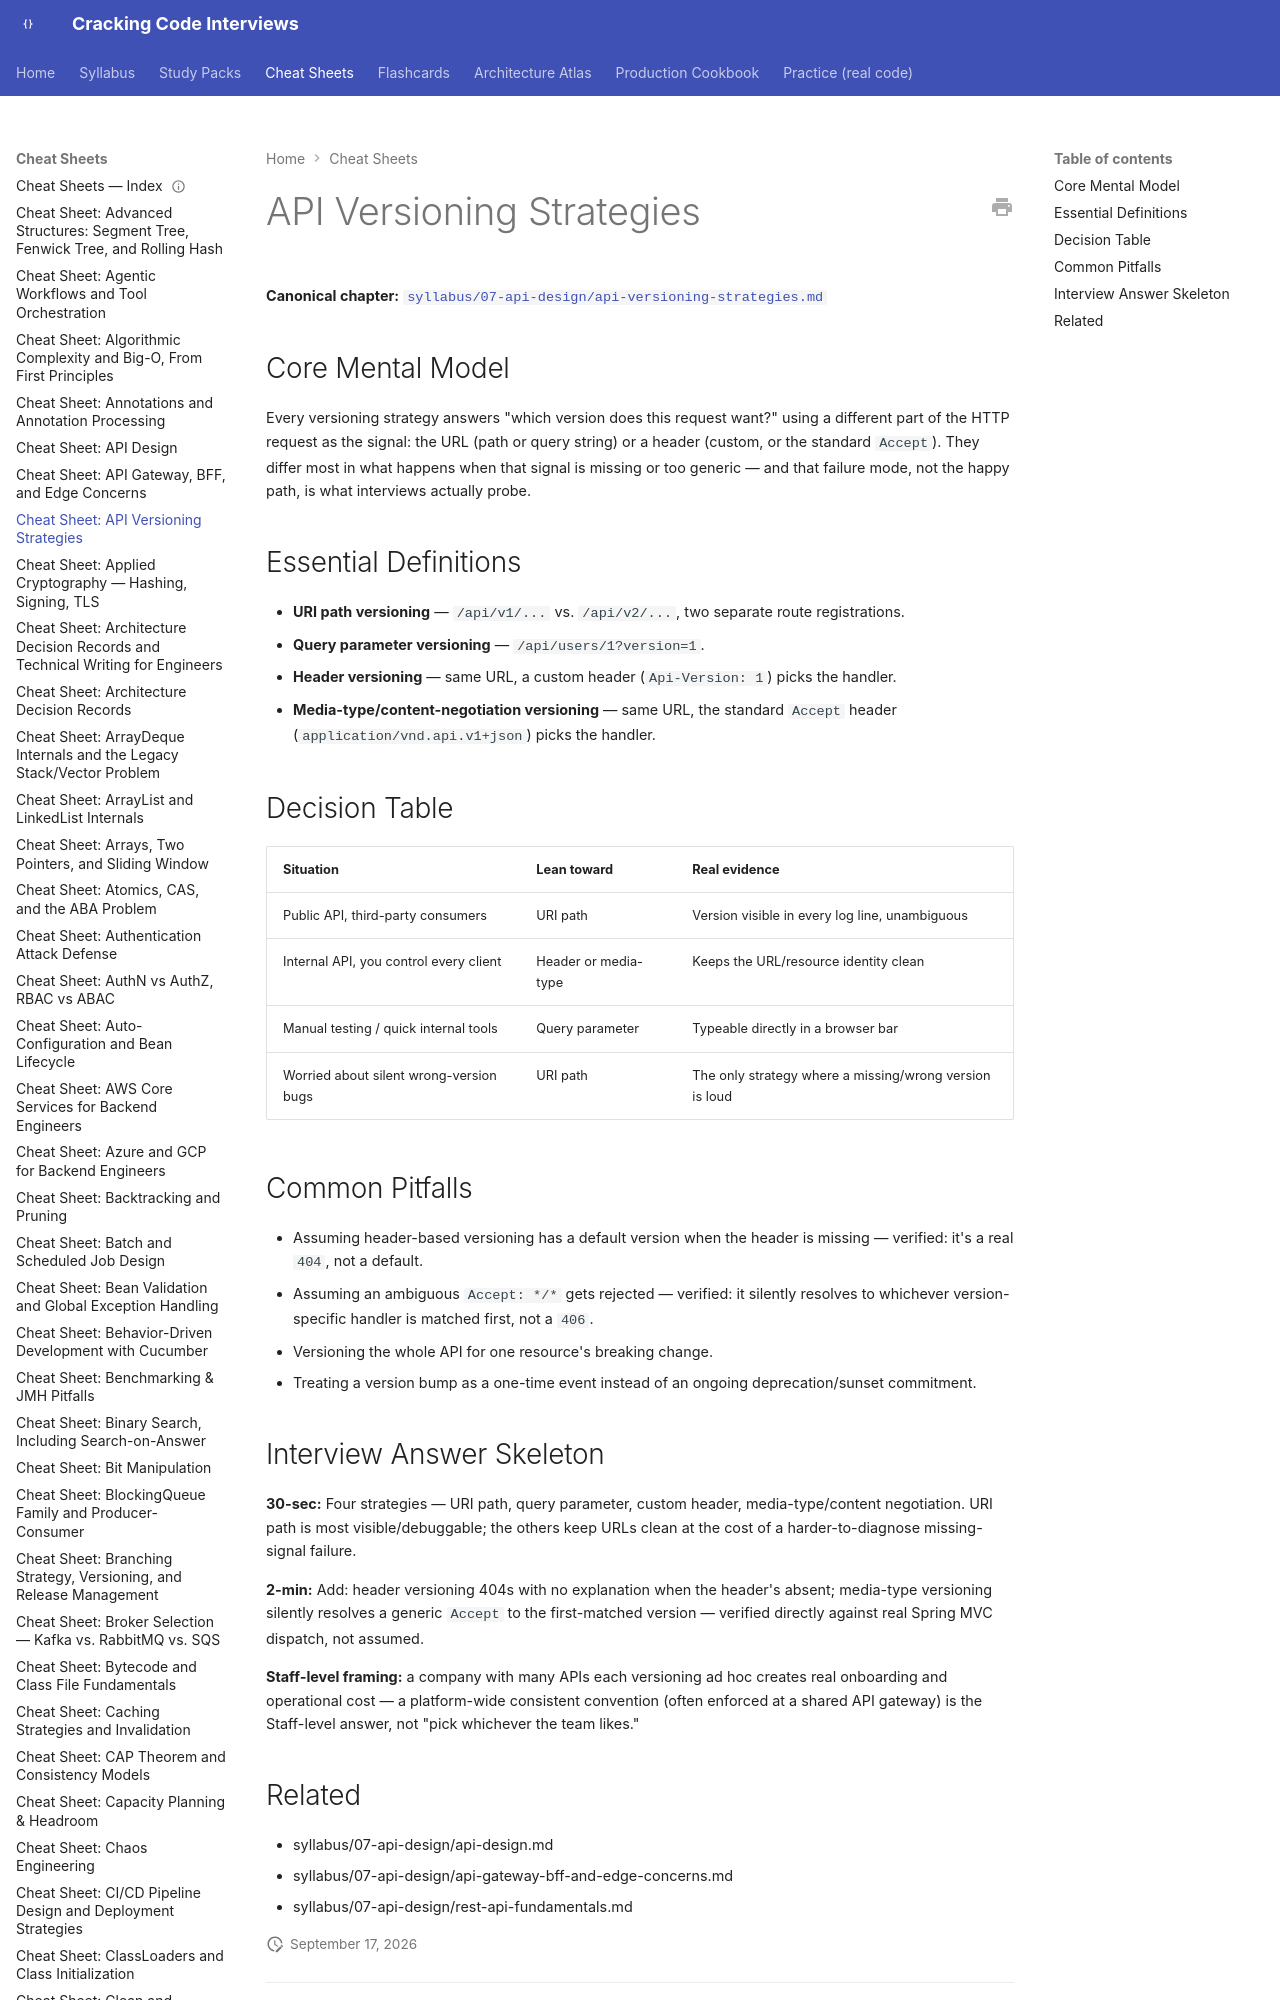

repository: JuanMelendres/cracking-code-interviews · page: cheat-sheets/api-versioning-strategies/index.html · generator: mkdocs

---
title: "Cheat Sheet: API Versioning Strategies"
slug: api-versioning-strategies
document_type: cheat-sheet
domain: 07-api-design
topic_id: T-919
canonical: ../syllabus/07-api-design/api-versioning-strategies.md
last_updated: 2026-09-16
---
